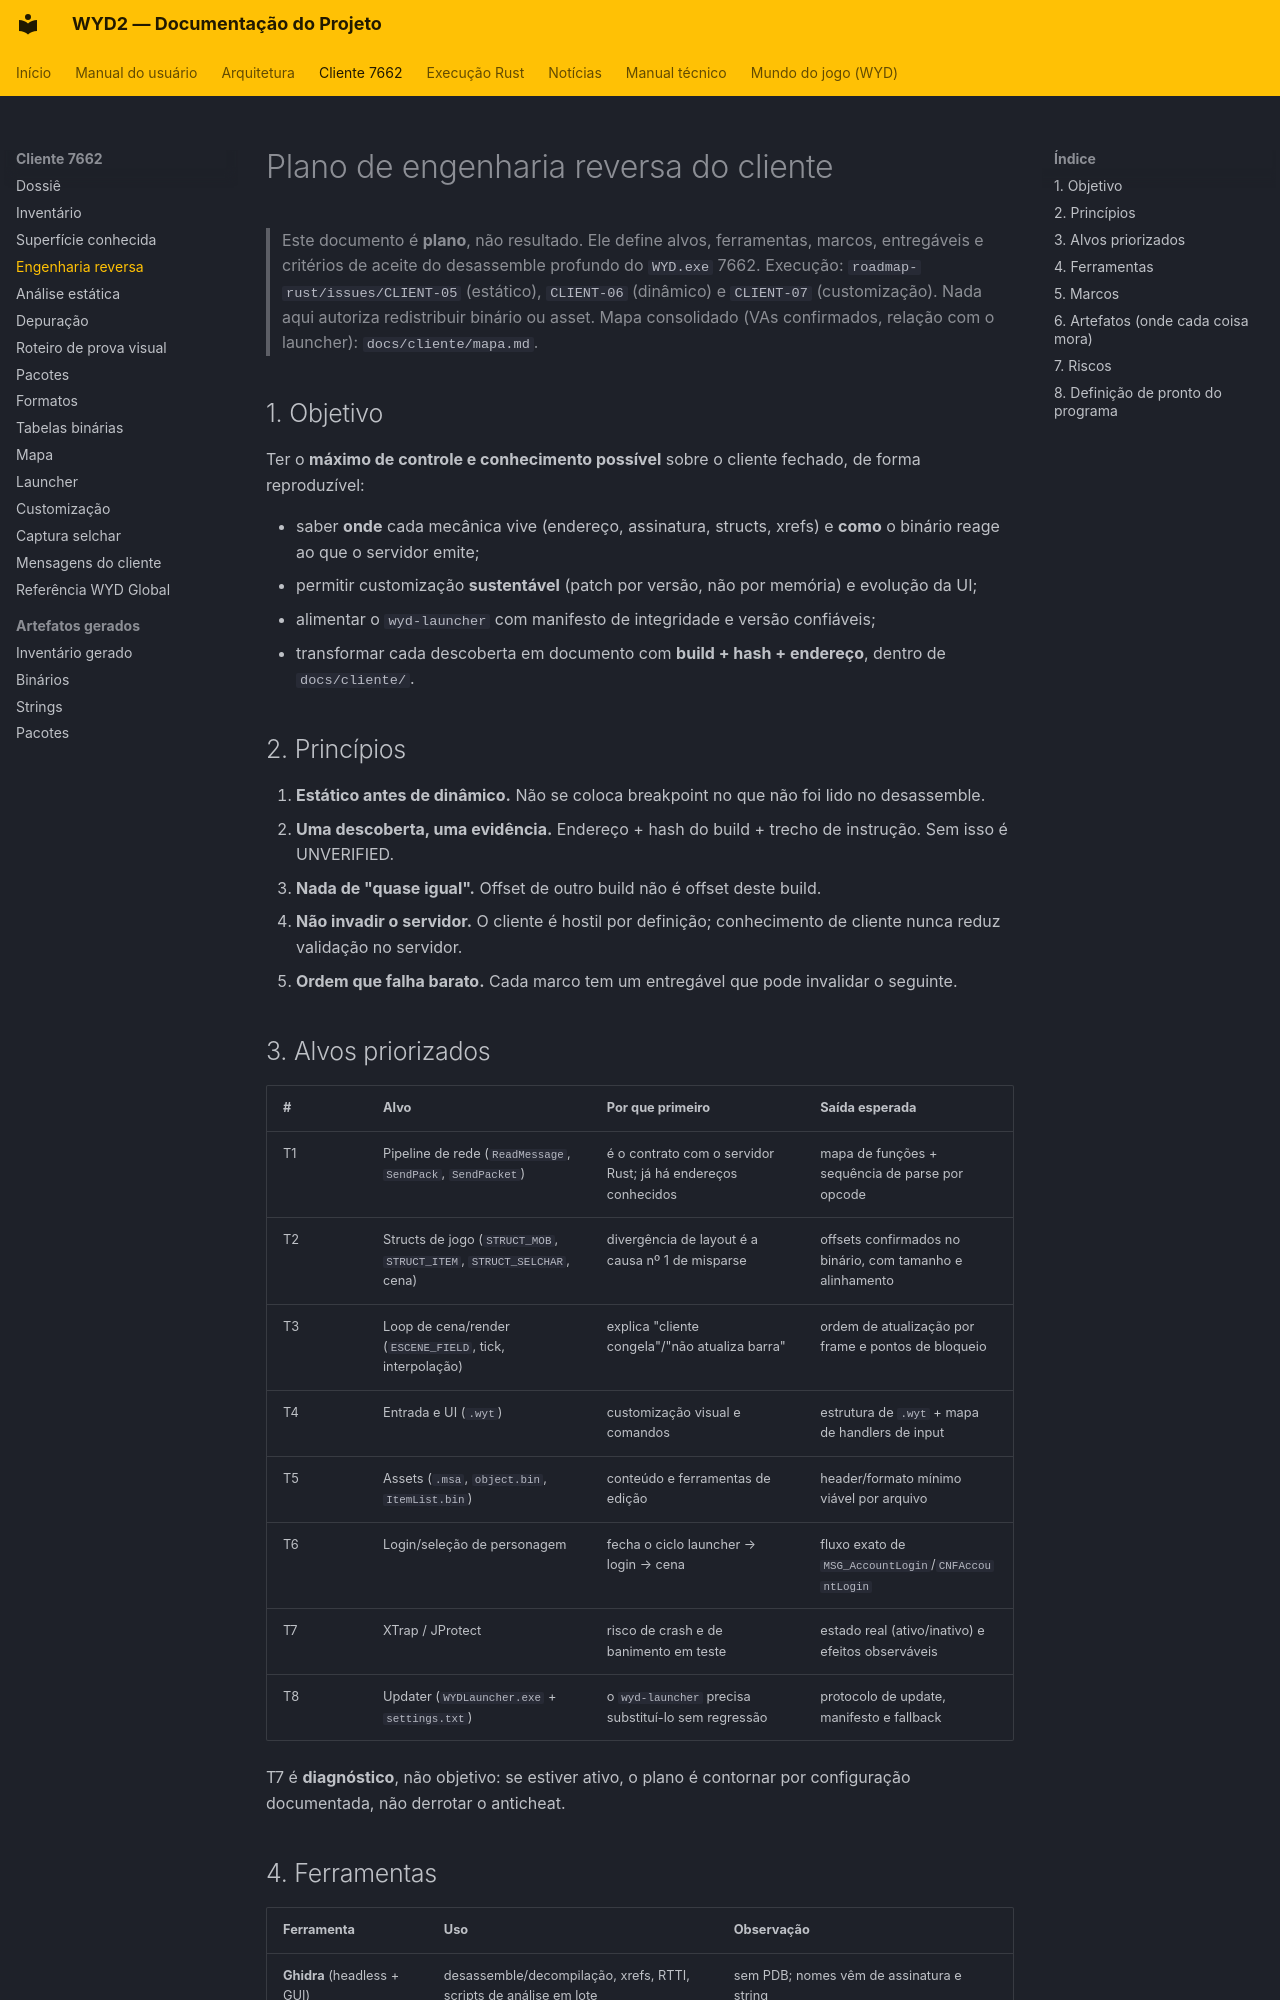

repository: lucascantarelli/OpenWYD-NextGen · page: cliente/engenharia-reversa/index.html · generator: mkdocs

# Plano de engenharia reversa do cliente

> Este documento é **plano**, não resultado. Ele define alvos, ferramentas, marcos,
> entregáveis e critérios de aceite do desassemble profundo do `WYD.exe` 7662.
> Execução: `roadmap-rust/issues/CLIENT-05` (estático), `CLIENT-06` (dinâmico) e `CLIENT-07`
> (customização). Nada aqui autoriza redistribuir binário ou asset.
> Mapa consolidado (VAs confirmados, relação com o launcher): `docs/cliente/mapa.md`.

## 1. Objetivo

Ter o **máximo de controle e conhecimento possível** sobre o cliente fechado, de forma
reproduzível:

- saber **onde** cada mecânica vive (endereço, assinatura, structs, xrefs) e **como** o
  binário reage ao que o servidor emite;
- permitir customização **sustentável** (patch por versão, não por memória) e evolução da UI;
- alimentar o `wyd-launcher` com manifesto de integridade e versão confiáveis;
- transformar cada descoberta em documento com **build + hash + endereço**, dentro de
  `docs/cliente/`.

## 2. Princípios

1. **Estático antes de dinâmico.** Não se coloca breakpoint no que não foi lido no desassemble.
2. **Uma descoberta, uma evidência.** Endereço + hash do build + trecho de instrução. Sem isso é
   UNVERIFIED.
3. **Nada de "quase igual".** Offset de outro build não é offset deste build.
4. **Não invadir o servidor.** O cliente é hostil por definição; conhecimento de cliente nunca
   reduz validação no servidor.
5. **Ordem que falha barato.** Cada marco tem um entregável que pode invalidar o seguinte.

## 3. Alvos priorizados

| # | Alvo | Por que primeiro | Saída esperada |
|---|---|---|---|
| T1 | Pipeline de rede (`ReadMessage`, `SendPack`, `SendPacket`) | é o contrato com o servidor Rust; já há endereços conhecidos | mapa de funções + sequência de parse por opcode |
| T2 | Structs de jogo (`STRUCT_MOB`, `STRUCT_ITEM`, `STRUCT_SELCHAR`, cena) | divergência de layout é a causa nº 1 de misparse | offsets confirmados no binário, com tamanho e alinhamento |
| T3 | Loop de cena/render (`ESCENE_FIELD`, tick, interpolação) | explica "cliente congela"/"não atualiza barra" | ordem de atualização por frame e pontos de bloqueio |
| T4 | Entrada e UI (`.wyt`) | customização visual e comandos | estrutura de `.wyt` + mapa de handlers de input |
| T5 | Assets (`.msa`, `object.bin`, `ItemList.bin`) | conteúdo e ferramentas de edição | header/formato mínimo viável por arquivo |
| T6 | Login/seleção de personagem | fecha o ciclo launcher → login → cena | fluxo exato de `MSG_AccountLogin`/`CNFAccountLogin` |
| T7 | XTrap / JProtect | risco de crash e de banimento em teste | estado real (ativo/inativo) e efeitos observáveis |
| T8 | Updater (`WYDLauncher.exe` + `settings.txt`) | o `wyd-launcher` precisa substituí-lo sem regressão | protocolo de update, manifesto e fallback |

T7 é **diagnóstico**, não objetivo: se estiver ativo, o plano é contornar por configuração
documentada, não derrotar o anticheat.
